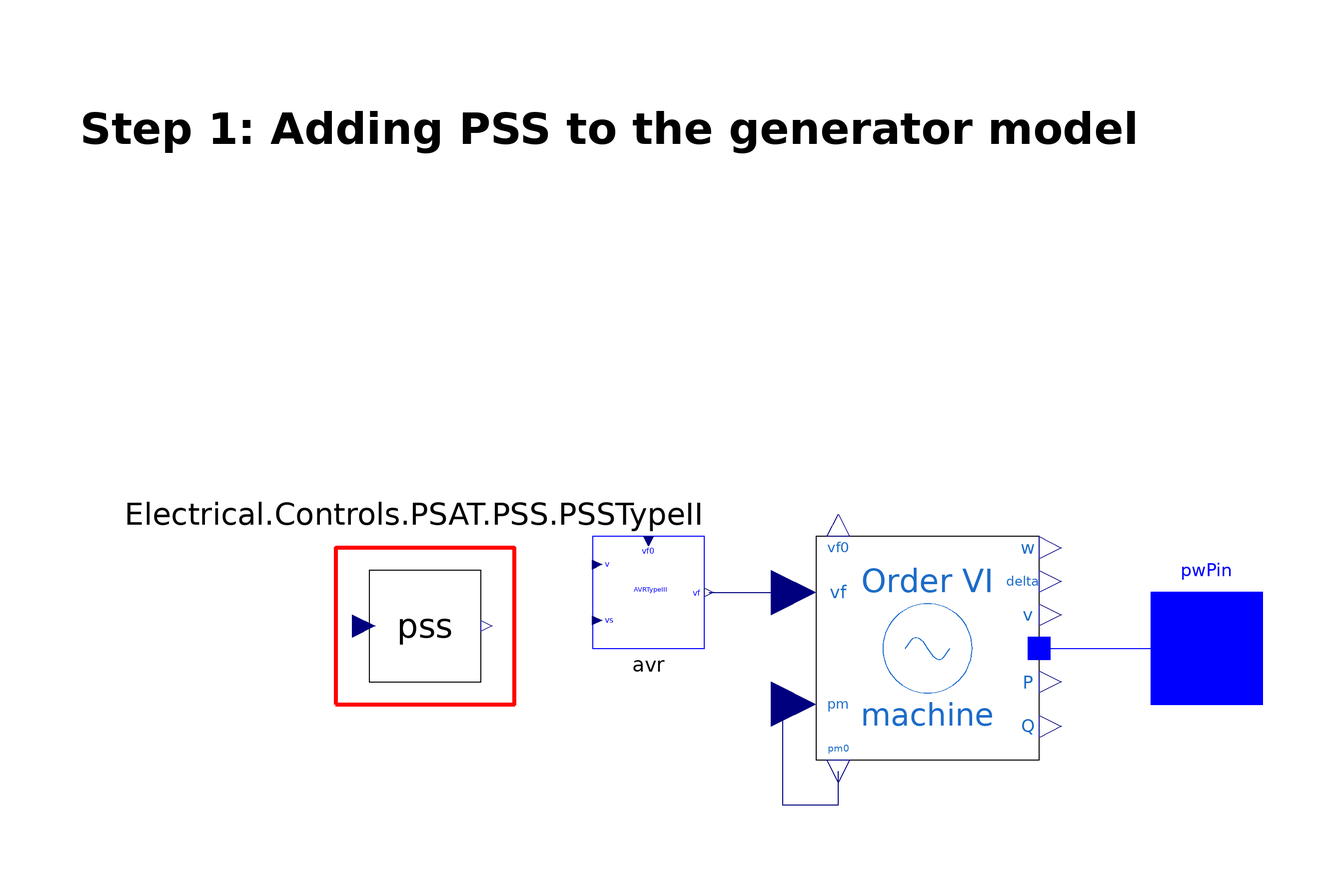

This picture is the connection diagram that the Modelica source below describes through its graphical annotations.

partial model Step_1
  extends OpenIPSL.Interfaces.Generator;
  OpenIPSL.Electrical.Controls.PSAT.AVR.AVRtypeIII avr(
    vfmax=7,
    vfmin=-6.40,
    K0=200,
    T2=1,
    T1=1,
    Te=0.0001,
    Tr=0.015) annotation (Placement(transformation(extent={{0,0},{20,20}})));
  OpenIPSL.Electrical.Machines.PSAT.Order6 machine(
    Vn=400,
    ra=0.003,
    xd=1.81,
    xq=1.76,
    x1d=0.3,
    x1q=0.65,
    x2d=0.23,
    x2q=0.25,
    T1d0=8,
    T1q0=1,
    T2d0=0.03,
    T2q0=0.07,
    Taa=0.002,
    M=7,
    D=0,
    Sn=2220,
    V_b=V_b,
    V_0=V_0,
    angle_0=angle_0,
    P_0=P_0,
    Q_0=Q_0) annotation (Placement(transformation(extent={{40,-20},{80,20}})));
  OpenIPSL.Electrical.Controls.PSAT.PSS.PSSTypeII pss(
    vsmax=0.2,
    vsmin=-0.2,
    Kw=9.5,
    Tw=1.41,
    T1=0.154,
    T2=0.033,
    T3=1,
    T4=1) annotation (Placement(transformation(extent={{-40,-6},{-20,14}})));
equation
  connect(avr.vf, machine.vf) annotation (Line(points={{20.8333,10},{20.8333,10},
          {36,10}}, color={0,0,127}));
  connect(machine.pm, machine.pm0) annotation (Line(points={{36,-10},{34,-10},{
          34,-28},{44,-28},{44,-22}}, color={0,0,127}));
  connect(machine.p, pwPin)
    annotation (Line(points={{80,0},{96,0},{96,0},{110,0}}, color={0,0,255}));
  annotation (Diagram(coordinateSystem(preserveAspectRatio=false, extent={{-100,
            -100},{100,100}}), graphics={Rectangle(
          extent={{-46,18},{-14,-10}},
          lineColor={255,0,0},
          lineThickness=1),Text(
          extent={{-92,102},{98,84}},
          lineColor={0,0,0},
          lineThickness=1,
          fillPattern=FillPattern.Solid,
          fontSize=15,
          textStyle={TextStyle.Bold},
          textString="Step 1: Adding PSS to the generator model"),Text(
          extent={{-84,28},{20,20}},
          lineColor={0,0,0},
          lineThickness=1,
          fillPattern=FillPattern.Solid,
          fontSize=12,
          textString="Electrical.Controls.PSAT.PSS.PSSTypeII")}), Documentation);
end Step_1;